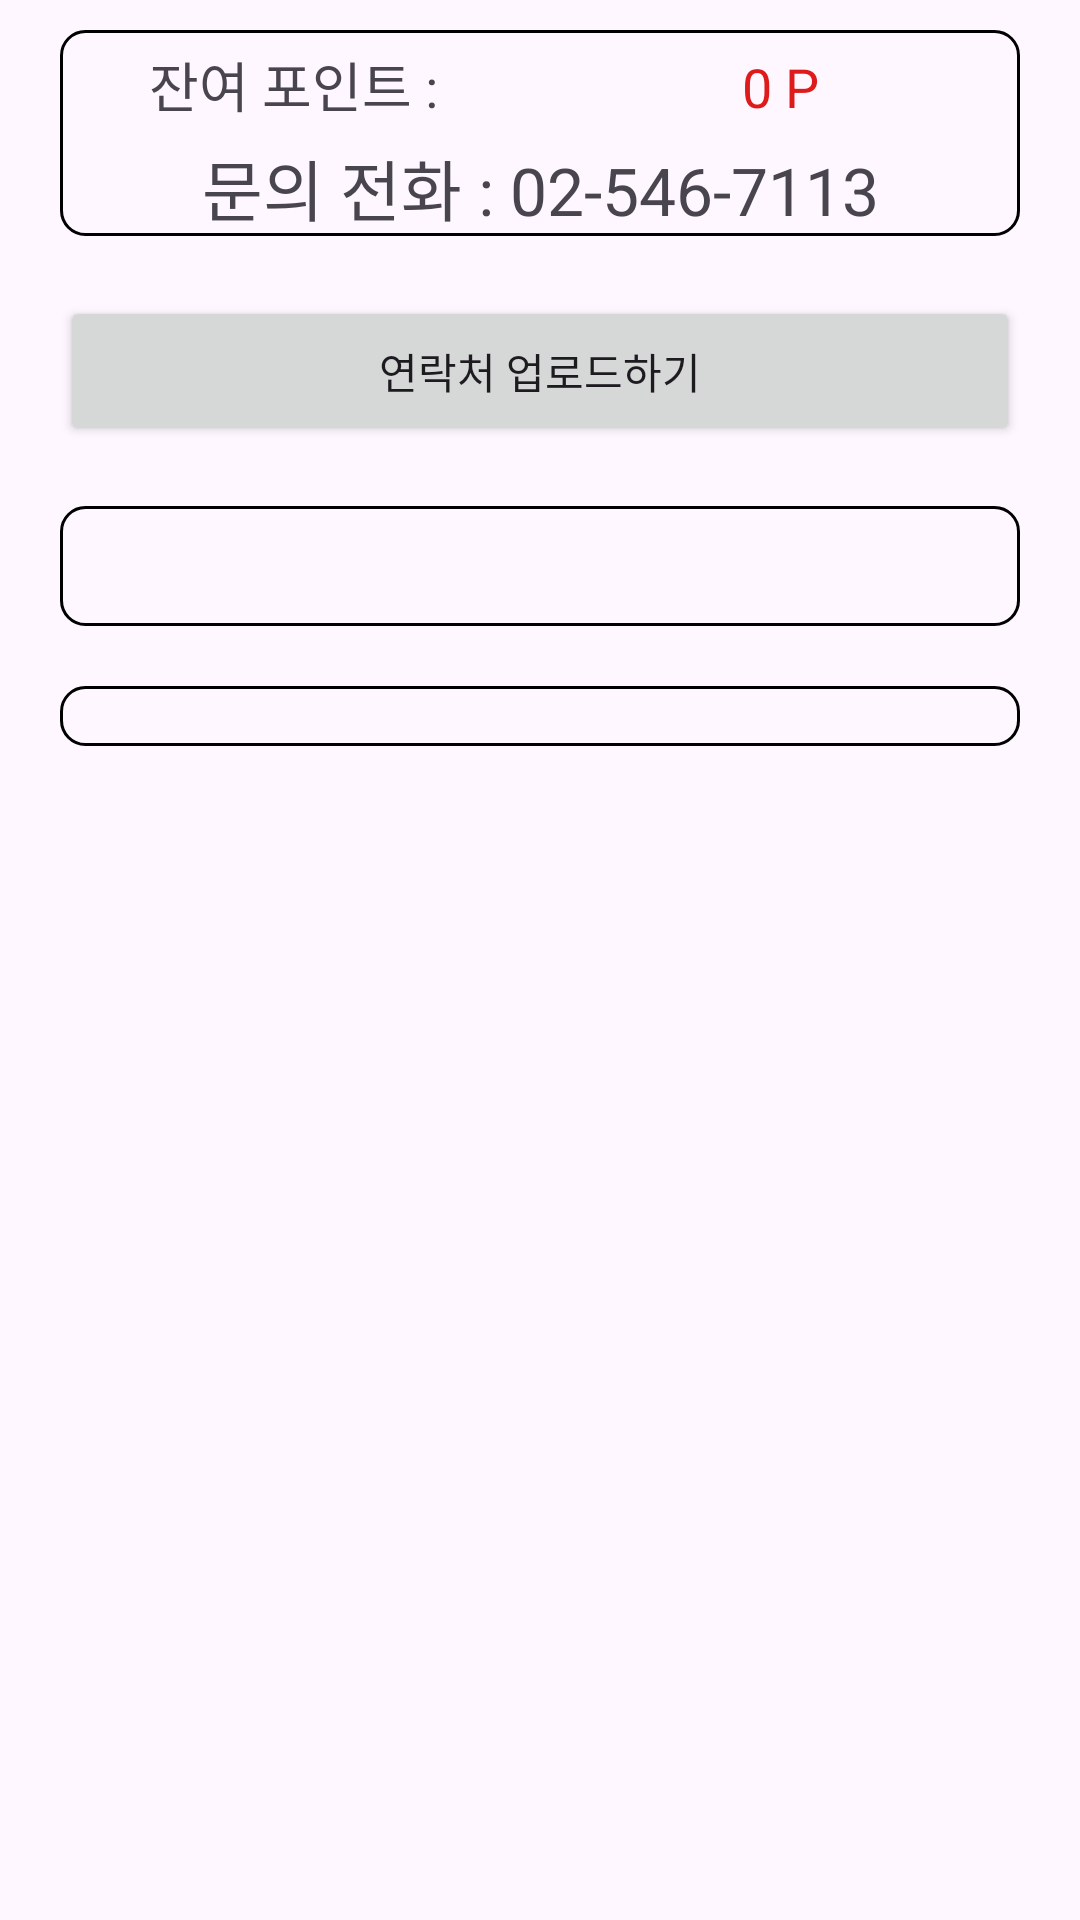

The Android layout XML behind this screen, and the referenced resources:
<!-- AndroidManifest.xml: application theme Theme.Mesagedev -->
<!-- res/layout/fragment_main.xml -->
<?xml version="1.0" encoding="utf-8"?>
<layout xmlns:tools="http://schemas.android.com/tools"
    xmlns:android="http://schemas.android.com/apk/res/android">

    <ScrollView
        android:layout_width="match_parent"
        android:layout_height="wrap_content"
        tools:context=".MainFragment">
        <LinearLayout
            android:layout_width="match_parent"
            android:layout_height="wrap_content"
            android:orientation="vertical">

            <androidx.appcompat.widget.AppCompatButton
                android:visibility="gone"
                android:paddingVertical="10dp"
                android:paddingHorizontal="10dp"
                android:layout_margin="30dp"
                android:id="@+id/btn_admin"
                android:padding="10dp"
                android:gravity="center"
                android:layout_width="match_parent"
                android:layout_height="wrap_content"
                android:background="@drawable/btn_redd_background"
                android:textColor="@color/white"
                android:text="[관리자] 회원 가입 계정 정보"/>

            <androidx.recyclerview.widget.RecyclerView
                android:visibility="gone"
                android:id="@+id/rv_admin"
                android:layout_marginHorizontal="20dp"
                android:layout_gravity="center"
                android:layout_width="match_parent"
                android:layout_height="wrap_content"
                android:background="@drawable/btn_black_background"
                android:layout_marginBottom="10dp"
                android:gravity="center"/>

        <LinearLayout
            android:paddingBottom="30dp"
            android:layout_width="match_parent"
            android:layout_height="match_parent"
            android:orientation="vertical">


            <LinearLayout
                android:layout_width="match_parent"
                android:layout_height="wrap_content"
                android:orientation="vertical">

                <LinearLayout
                    android:layout_marginTop="10dp"
                    android:layout_marginBottom="20dp"
                    android:layout_marginHorizontal="20dp"
                    android:layout_width="match_parent"
                    android:layout_height="wrap_content"
                    android:orientation="vertical"
                    android:background="@drawable/btn_black_background">

                    <LinearLayout
                        android:layout_width="match_parent"
                        android:layout_height="wrap_content"
                        android:orientation="horizontal">

                        <TextView
                            android:layout_width="0dp"
                            android:layout_weight="1"
                            android:layout_height="wrap_content"
                            android:textSize="18dp"
                            android:paddingVertical="5dp"
                            android:text="잔여 포인트 : "
                            android:gravity="center"/>

                        <TextView
                            android:id="@+id/tv_point"
                            android:layout_weight="1"
                            android:layout_width="0dp"
                            android:layout_height="wrap_content"
                            android:textColor="@color/red"
                            android:textSize="18dp"
                            android:text="0 P"
                            android:gravity="center"/>
                    </LinearLayout>

                    <TextView
                        android:layout_width="match_parent"
                        android:layout_height="wrap_content"
                        android:gravity="center"
                        android:textSize="22dp"
                        android:text="문의 전화 : 02-546-7113" />
                </LinearLayout>


                <Button
                    android:layout_marginHorizontal="20dp"
                    android:layout_width="match_parent"
                    android:layout_height="50dp"
                    android:id="@+id/btn_upload"
                    android:text="연락처 업로드하기"/>


                <TextView
                    android:id="@+id/no_group"
                    android:gravity="center"
                    android:layout_width="match_parent"
                    android:layout_height="wrap_content"
                    android:layout_marginVertical="20dp"
                    android:textSize="15dp"
                    android:visibility="gone"
                    android:textColor="@color/red"
                    android:textStyle="bold"
                    android:text="그룹이 없습니다 \n 연락처를 업로드해주세요."/>

                <Spinner
                    android:id="@+id/spinnerMenu"
                    android:layout_width="match_parent"
                    android:layout_height="40dp"
                    android:layout_margin="20dp"
                    android:background="@drawable/btn_black_background"
                    android:padding="5dp" />

                <androidx.recyclerview.widget.RecyclerView
                    android:paddingVertical="10dp"
                    android:background="@drawable/btn_black_background"
                    android:id="@+id/recyclerView"
                    android:layout_width="match_parent"
                    android:layout_marginHorizontal="20dp"
                    android:layout_height="wrap_content"/>
            </LinearLayout>
        </LinearLayout>
    </LinearLayout>
    </ScrollView>
</layout>
<!-- resources referenced by this layout -->
<resources>
  <color name="red">#DE1B1B</color>
  <color name="white">#FFFFFFFF</color>
  <!-- drawable btn_black_background (drawable) -->
  <shape xmlns:android="http://schemas.android.com/apk/res/android">
      
      <solid android:color="@android:color/transparent" />
  
      
      <stroke
          android:width="1dp"
          android:color="@color/black" />
  
      
      <corners android:radius="8dp" />
  </shape>
  <!-- drawable btn_redd_background (drawable) -->
  <shape xmlns:android="http://schemas.android.com/apk/res/android">
      
      <solid android:color="@color/red" />
  
      
      <stroke
          android:width="2dp"
          android:color="#FF0000" />
  
      
      <corners android:radius="8dp" />
  </shape>
  <style name="Theme.Mesagedev" parent="Base.Theme.Mesagedev" />
  <color name="black">#FF000000</color>
  <style name="Base.Theme.Mesagedev" parent="Theme.Material3.Light.NoActionBar">
          
           <item name="colorPrimary">@color/blue</item>
      </style>
  <color name="blue">#1034A6</color>
</resources>
